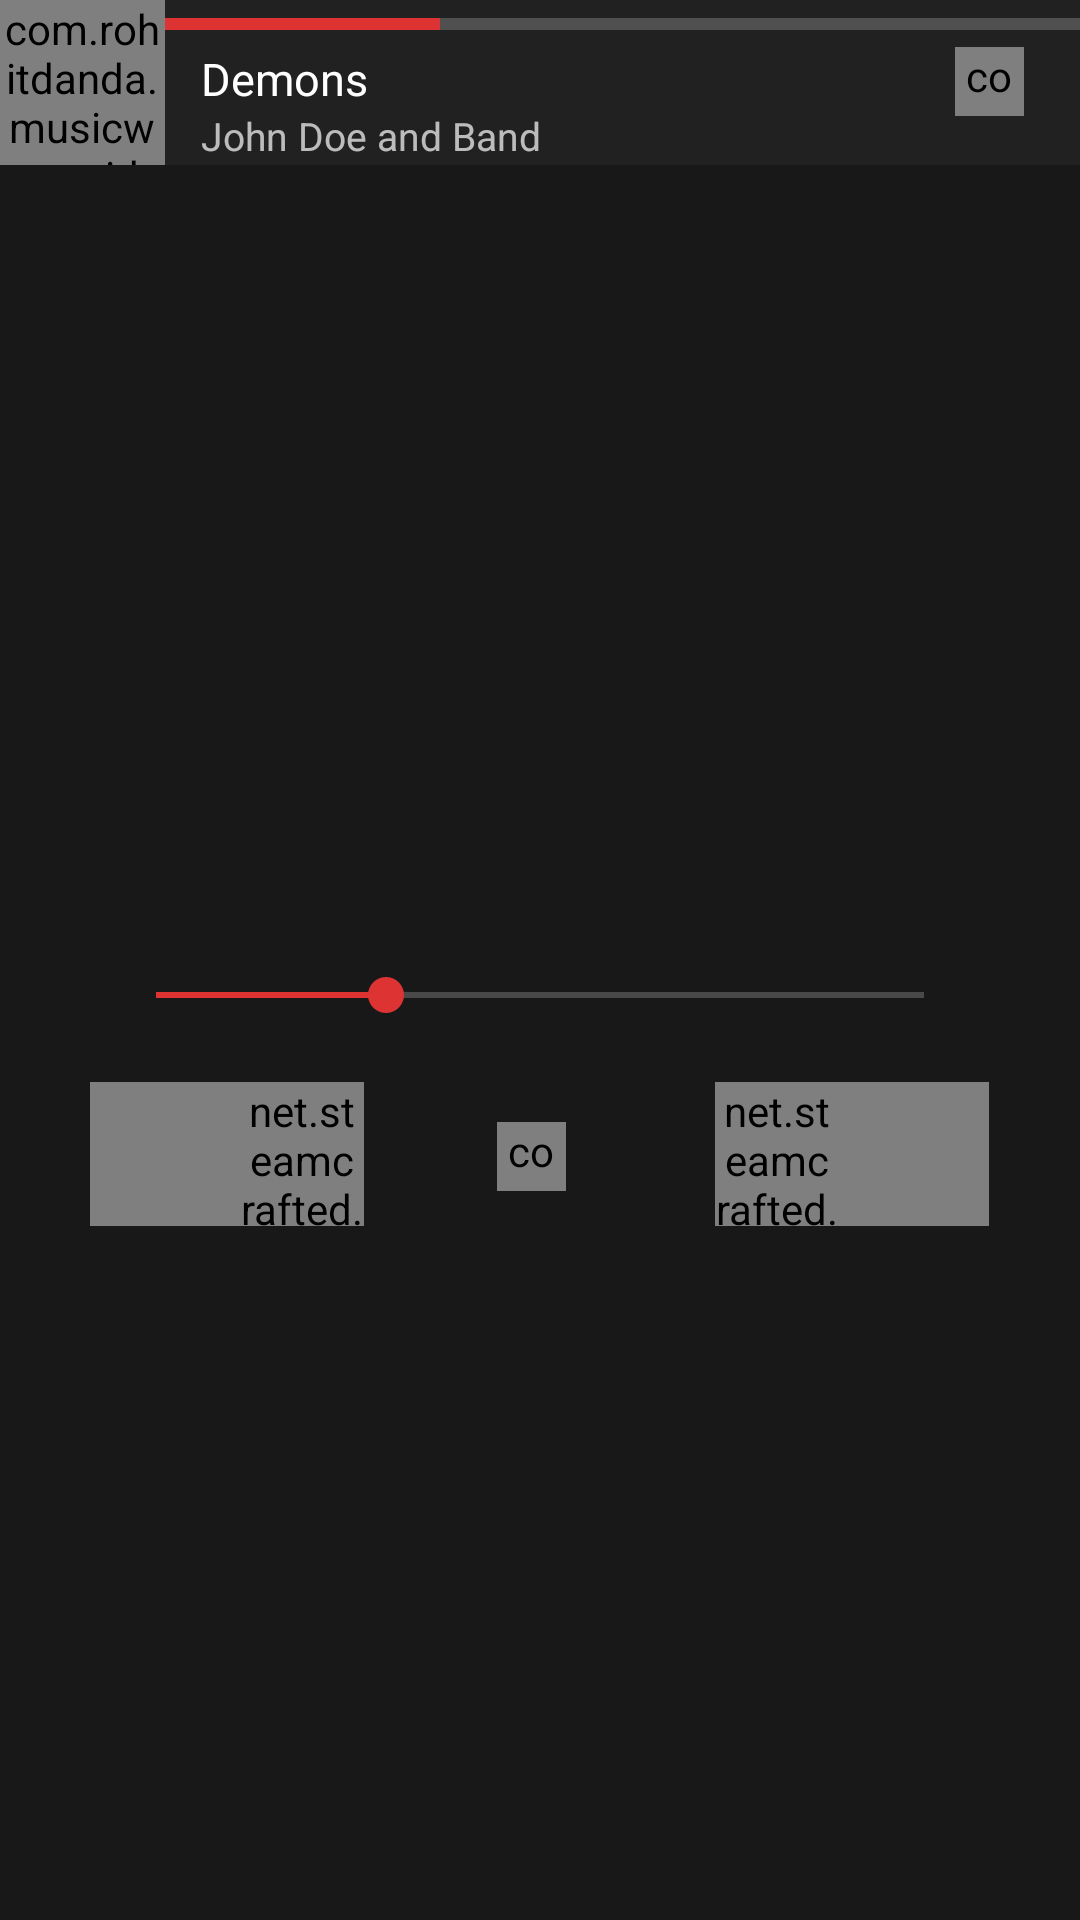

Android layout source for this screen:
<!-- AndroidManifest.xml: application theme AppTheme.FullScreen.Dark -->
<!-- res/layout/fragment_playback_controls.xml -->
<?xml version="1.0" encoding="utf-8"?>
<FrameLayout xmlns:android="http://schemas.android.com/apk/res/android"
    xmlns:app="http://schemas.android.com/apk/res-auto"
    android:layout_width="match_parent"
    android:layout_height="match_parent">

    <FrameLayout
        android:id="@+id/quick_controls_frame"
        android:layout_width="match_parent"
        android:layout_height="match_parent">

        <ImageView
            android:id="@+id/blurredAlbumart"
            android:layout_width="match_parent"
            android:layout_height="match_parent"
            android:scaleType="centerCrop" />

        <View
            android:layout_width="match_parent"
            android:layout_height="match_parent"
            android:background="#44000000" />

        <LinearLayout
            android:layout_width="match_parent"
            android:layout_height="match_parent"
            android:layout_gravity="center_horizontal|center_vertical"
            android:gravity="center_horizontal|center_vertical"
            android:orientation="vertical"
            android:paddingLeft="30dp"
            android:paddingRight="30dp"
            android:paddingTop="20dp">

            <TextView
                android:id="@+id/song_title"
                android:layout_width="wrap_content"
                android:layout_height="wrap_content"
                android:ellipsize="end"
                android:maxLines="2"
                android:textColor="#ffffff"
                android:textSize="25sp" />

            <TextView
                android:id="@+id/song_artist"
                android:layout_width="wrap_content"
                android:layout_height="wrap_content"
                android:ellipsize="end"
                android:maxLines="1"
                android:paddingTop="3dp"
                android:textColor="#ffffff"
                android:textSize="14sp" />

            <SeekBar
                android:id="@+id/song_progress"
                android:layout_width="match_parent"
                android:layout_height="wrap_content"
                android:layout_gravity="center"
                android:layout_marginLeft="6dp"
                android:layout_marginRight="6dp"
                android:maxHeight="2dp"
                android:paddingTop="18dp"
                android:progress="30"
                android:tag="tint_accent_color" />


            <TextView
                android:id="@+id/song_album"
                android:layout_width="wrap_content"
                android:layout_height="wrap_content"
                android:textColor="#ffffff"
                android:visibility="gone" />

            <TextView
                android:id="@+id/song_duration"
                android:layout_width="wrap_content"
                android:layout_height="wrap_content"
                android:textColor="#ffffff"
                android:visibility="gone" />

            <TextView
                android:id="@+id/song_elapsed_time"
                android:layout_width="wrap_content"
                android:layout_height="wrap_content"
                android:textColor="#ffffff"
                android:visibility="gone" />


            <LinearLayout
                android:layout_width="match_parent"
                android:layout_height="wrap_content"
                android:layout_gravity="center_horizontal|center_vertical"
                android:orientation="horizontal"
                android:paddingTop="20dp">

                <net.steamcrafted.materialiconlib.MaterialIconView
                    android:id="@+id/previous"
                    android:layout_width="48dp"
                    android:layout_height="48dp"
                    android:layout_weight="0.7"
                    android:background="?attr/selectableItemBackgroundBorderless"
                    android:paddingLeft="50dp"
                    android:scaleType="center"
                    app:materialIcon="skip_previous"
                    app:materialIconColor="#fff"
                    app:materialIconSize="35dp" />

                <FrameLayout
                    android:layout_width="50dp"
                    android:layout_height="50dp"
                    android:layout_alignParentRight="true"
                    android:layout_centerVertical="true"
                    android:layout_marginRight="5dp"
                    android:layout_weight="1">

                    <com.example.musicware.widgets.PlayPauseButton
                        android:id="@+id/playpause"
                        android:layout_width="23dp"
                        android:layout_height="23dp"
                        android:layout_gravity="center" />

                    <View
                        android:id="@+id/playpausewrapper"
                        android:layout_width="match_parent"
                        android:layout_height="match_parent"
                        android:background="?attr/selectableItemBackgroundBorderless" />

                </FrameLayout>

                <net.steamcrafted.materialiconlib.MaterialIconView
                    android:id="@+id/next"
                    android:layout_width="48dp"
                    android:layout_height="48dp"
                    android:layout_weight="0.7"
                    android:background="?attr/selectableItemBackgroundBorderless"
                    android:paddingRight="50dp"
                    android:scaleType="center"
                    app:materialIcon="skip_next"
                    app:materialIconColor="#fff"
                    app:materialIconSize="35dp" />
            </LinearLayout>

        </LinearLayout>
    </FrameLayout>


    <include layout="@layout/bottom_nowplaying_card" />


</FrameLayout>
<!-- res/layout/bottom_nowplaying_card.xml (included above) -->
<?xml version="1.0" encoding="utf-8"?>
<RelativeLayout xmlns:android="http://schemas.android.com/apk/res/android"
    android:id="@+id/topContainer"
    android:layout_width="wrap_content"
    android:layout_height="55dp"
    android:layout_gravity="top"
    android:background="?attr/windowBackground">

    <com.example.musicware.widgets.SquareImageView
        android:id="@+id/album_art_nowplayingcard"
        android:layout_width="55dp"
        android:layout_height="55dp"
        android:layout_alignParentLeft="true"
        android:scaleType="centerCrop"
        android:src="@drawable/ic_empty_music2" />

    <LinearLayout
        android:id="@+id/content"
        android:layout_width="match_parent"
        android:layout_height="wrap_content"
        android:layout_alignParentTop="true"
        android:layout_toRightOf="@id/album_art_nowplayingcard"
        android:orientation="vertical">

        <ProgressBar
            android:id="@+id/song_progress_normal"
            style="@style/Widget.AppCompat.ProgressBar.Horizontal"
            android:layout_width="match_parent"
            android:layout_height="wrap_content"
            android:layout_gravity="top"
            android:maxHeight="5dp"
            android:progress="30"
            android:tag="tint_accent_color" />

        <TextView
            android:id="@+id/title"
            style="@style/TextAppearance.AppCompat.Body1"
            android:layout_width="wrap_content"
            android:layout_height="wrap_content"
            android:layout_marginLeft="12dp"
            android:layout_marginRight="42dp"
            android:ellipsize="end"
            android:maxLines="1"
            android:text="Demons"
            android:textSize="15sp" />

        <TextView
            android:id="@+id/artist"
            style="@style/TextAppearance.AppCompat.Widget.ActionMode.Subtitle"
            android:layout_width="wrap_content"
            android:layout_height="wrap_content"
            android:layout_marginLeft="12dp"
            android:ellipsize="end"
            android:maxLength="20"
            android:maxLines="1"
            android:text="John Doe and Band"
            android:textSize="13sp" />

    </LinearLayout>

    <FrameLayout
        android:layout_width="50dp"
        android:layout_height="50dp"
        android:layout_alignParentRight="true"
        android:layout_centerVertical="true"
        android:layout_marginRight="5dp">

        <com.example.musicware.widgets.PlayPauseButton
            android:id="@+id/play_pause"
            android:layout_width="23dp"
            android:layout_height="23dp"
            android:layout_gravity="center" />

        <View
            android:id="@+id/play_pause_wrapper"
            android:layout_width="match_parent"
            android:layout_height="match_parent"
            android:background="?attr/selectableItemBackgroundBorderless" />

    </FrameLayout>
</RelativeLayout>
<!-- resources referenced by this layout -->
<resources>
  <style name="AppTheme.FullScreen.Dark" parent="ThemeBaseDark">
  
      </style>
  <style name="ThemeBaseDark" parent="Theme.AppCompat.NoActionBar">
          <item name="colorPrimary">@color/colorPrimaryDarkTheme</item>
          <item name="colorPrimaryDark">@color/colorPrimaryDarkDarkTheme</item>
          <item name="colorAccent">@color/colorAccentDarkTheme</item>
          <item name="android:windowBackground">@color/window_background_dark</item>
          <item name="cardStyle">@style/CardViewStyle.Dark</item>
          <item name="accentColor">@color/colorAccentDarkTheme</item>
          <item name="iconColor">@android:color/white</item>
          <item name="windowBackground">@color/window_background_dark</item>
          <item name="stateSelector">@color/state_selector_dark</item>
          <item name="progressBackgroundColor">@color/progressBackgroundColorDark</item>
          <item name="progressDrawable">@drawable/progress_drawable_dark</item>
          <item name="progressDrawableWithBackground">@drawable/progress_drawable_withbackground_dark</item>
          <item name="ate_key">dark_theme</item>
  
      </style>
  <color name="colorPrimaryDarkTheme">#4a4959</color>
  <color name="colorPrimaryDarkDarkTheme">#525065</color>
  <color name="colorAccentDarkTheme">#DD3333</color>
  <color name="window_background_dark">#212121</color>
  <style name="CardViewStyle.Dark" parent="CardView">
          <item name="cardBackgroundColor">@color/window_background_dark</item>
      </style>
  <color name="progressBackgroundColorDark">#33ffffff</color>
</resources>
